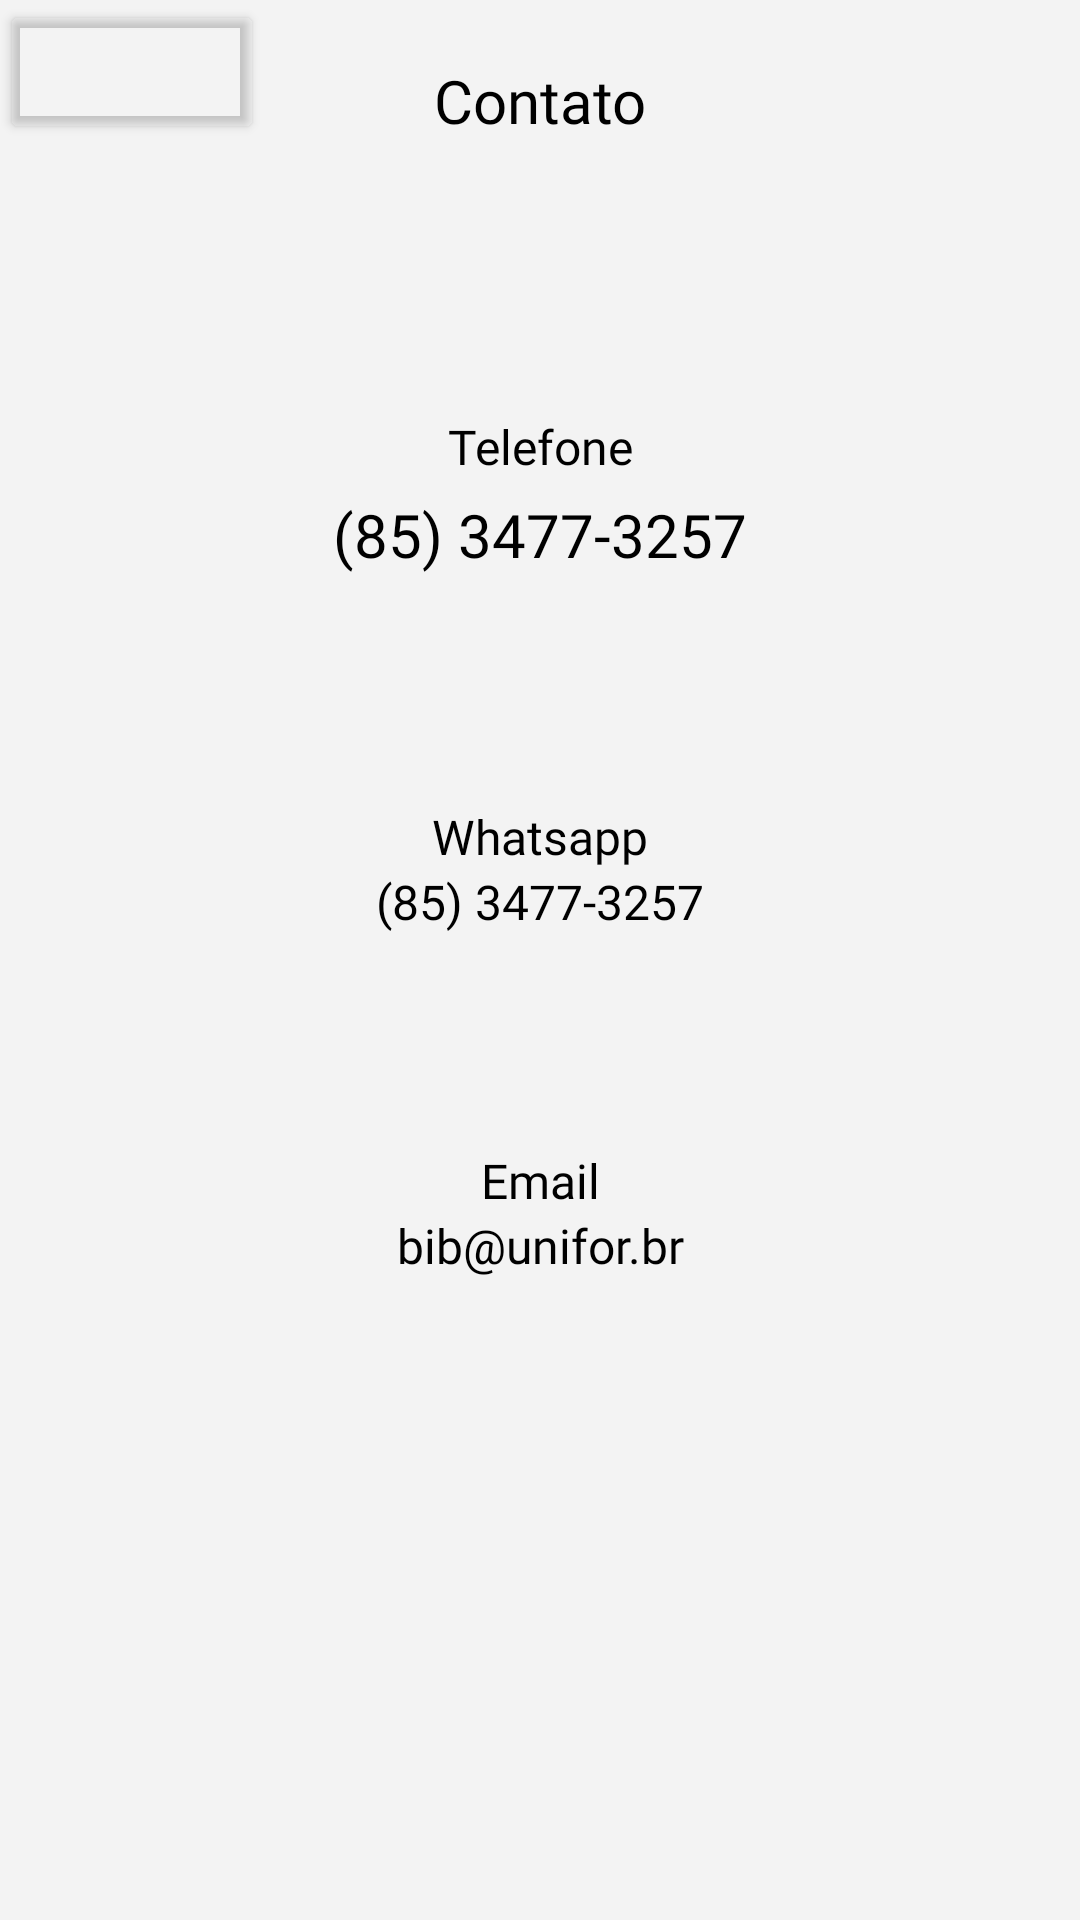

This screen was rendered from an Android layout file. Write that file and the resources it references.
<!-- AndroidManifest.xml: application theme Theme.UniforBiblioteca -->
<!-- res/layout/fragment_contato.xml -->
<?xml version="1.0" encoding="utf-8"?>
<androidx.constraintlayout.widget.ConstraintLayout xmlns:android="http://schemas.android.com/apk/res/android"
    xmlns:app="http://schemas.android.com/apk/res-auto"
    xmlns:tools="http://schemas.android.com/tools"
    android:layout_width="match_parent"
    android:layout_height="match_parent"
    android:background="@color/background"
    tools:context=".ContatoFragment">

    <Button
        android:id="@+id/voltar_contato"
        style="@style/voltar"
        app:layout_constraintStart_toStartOf="parent"
        app:layout_constraintTop_toTopOf="parent" />

    <LinearLayout
        android:layout_width="match_parent"
        android:layout_height="match_parent"
        android:orientation="vertical"
        app:layout_constraintBottom_toBottomOf="parent"
        app:layout_constraintEnd_toEndOf="parent"
        app:layout_constraintStart_toStartOf="parent"
        app:layout_constraintTop_toTopOf="parent">

        <TextView
            android:id="@+id/textView22"
            android:layout_width="match_parent"
            android:layout_height="wrap_content"
            android:layout_gravity="center"
            android:gravity="center"
            android:text="Contato"
            style="@style/ScreenTitleText"/>

        <Space
            android:layout_width="match_parent"
            android:layout_height="wrap_content"
            android:layout_weight="1" />

        <TextView
            android:id="@+id/textView23"
            android:layout_width="match_parent"
            android:layout_height="wrap_content"
            android:layout_gravity="center"
            android:gravity="center"
            android:text="Telefone"
            style="@style/TitleText"/>

        <TextView
            android:id="@+id/textView24"
            android:layout_width="match_parent"
            android:layout_height="wrap_content"
            android:layout_gravity="center"
            android:gravity="center"
            android:text="(85) 3477-3257"
            android:layout_marginBottom="5dp"
            android:layout_marginTop="5dp"
            style="@style/ScreenTitleText" />

        <Space
            android:layout_width="match_parent"
            android:layout_height="wrap_content"
            android:layout_weight="1" />

        <TextView
            android:id="@+id/textView25"
            android:layout_width="match_parent"
            android:layout_height="wrap_content"
            android:layout_gravity="center"
            android:gravity="center"
            android:text="Whatsapp"
            style="@style/TitleText" />

        <TextView
            android:id="@+id/textView26"
            android:layout_width="match_parent"
            android:layout_height="wrap_content"
            android:layout_gravity="center"
            android:gravity="center"
            android:text="(85) 3477-3257"
            android:textSize="16sp"
            style="@style/NormalText" />

        <Space
            android:layout_width="match_parent"
            android:layout_height="wrap_content"
            android:layout_weight="1" />

        <TextView
            android:id="@+id/textView27"
            android:layout_width="match_parent"
            android:layout_height="wrap_content"
            android:layout_gravity="center"
            android:gravity="center"
            android:text="Email"
            style="@style/TitleText"/>

        <TextView
            android:id="@+id/textView28"
            android:layout_width="match_parent"
            android:layout_height="wrap_content"
            android:layout_gravity="center"
            android:gravity="center"
            android:text="bib@unifor.br"
            style="@style/NormalText" />

        <Space
            android:layout_width="match_parent"
            android:layout_height="wrap_content"
            android:layout_weight="3" />

    </LinearLayout>
</androidx.constraintlayout.widget.ConstraintLayout>
<!-- resources referenced by this layout -->
<resources>
  <color name="background">#f3f3f3</color>
  <style name="NormalText">
          <item name="android:fontFamily">@font/tt_neoris_trial_regular</item>
          <item name="android:textColor">@color/primary_text_color</item>
          <item name="android:layout_marginEnd">10dp</item>
          <item name="android:layout_marginStart">10dp</item>
          <item name="android:textSize">@dimen/font_medium</item>
      </style>
  <style name="ScreenTitleText">
          <item name="android:fontFamily">@font/tt_neoris_trial_hairline</item>
          <item name="android:textColor">@color/primary_text_color</item>
          <item name="android:textSize">@dimen/font_large</item>
          <item name="android:layout_gravity">center</item>
          <item name="android:layout_marginEnd">10dp</item>
          <item name="android:layout_marginStart">10dp</item>
          <item name="android:layout_marginTop">20dp</item>
          <item name="android:gravity">center</item>
          <item name="android:layout_marginBottom">20dp</item>
      </style>
  <style name="TitleText">
          <item name="android:fontFamily">@font/tt_neoris_trial_bold</item>
          <item name="android:textColor">@color/primary_text_color</item>
          <item name="android:textSize">@dimen/font_medium</item>
          <item name="android:layout_marginEnd">10dp</item>
          <item name="android:layout_marginStart">10dp</item>
      </style>
  <style name="voltar">
  d        <item name="android:layout_width">wrap_content</item>
          <item name="android:layout_height">wrap_content</item>
          <item name="android:backgroundTint">#00FFFFFF</item>
          <item name="icon">@drawable/voltar</item>
          <item name="iconTint">@color/botao_borda</item>
      </style>
  <style name="Theme.UniforBiblioteca" parent="Base.Theme.UniforBiblioteca" />
  <color name="primary_text_color">#FF000000</color>
  <dimen name="font_medium">16sp</dimen>
  <dimen name="font_large">20sp</dimen>
  <!-- drawable voltar (drawable) -->
  <?xml version="1.0" encoding="utf-8"?>
  <vector xmlns:android="http://schemas.android.com/apk/res/android"
      android:width="21dp"
      android:height="24dp"
      android:viewportWidth="448"
      android:viewportHeight="512">
      <path
          android:fillColor="@color/botao_fundo"
          android:pathData="M257.5 445.1l-22.2 22.2c-9.4 9.4-24.6 9.4-33.9 0L7 273c-9.4-9.4-9.4-24.6 0-33.9L201.4 44.7c9.4-9.4 24.6-9.4 33.9 0l22.2 22.2c9.5 9.5 9.3 25-.4 34.3L136.6 216H424c13.3 0 24 10.7 24 24v32c0 13.3-10.7 24-24 24H136.6l120.5 114.8c9.8 9.3 10 24.8.4 34.3z"
          />
  </vector>
  <color name="botao_borda">#01579B</color>
  <style name="Base.Theme.UniforBiblioteca" parent="Theme.Material3.DayNight.NoActionBar">
          
          
      </style>
  <color name="botao_fundo">#0368ab</color>
</resources>
